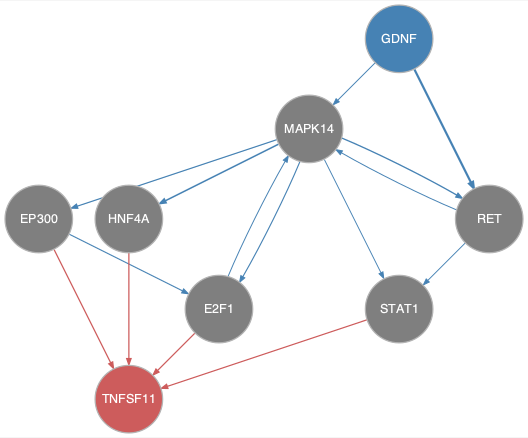

Data behind this chart, as committed beside it:
from	to
E2F1	MAPK14
EP300	E2F1
GDNF	MAPK14
GDNF	RET
MAPK14	E2F1
MAPK14	EP300
MAPK14	HNF4A
MAPK14	RET
MAPK14	STAT1
RET	MAPK14
RET	STAT1
E2F1	TNFSF11
EP300	TNFSF11
HNF4A	TNFSF11
STAT1	TNFSF11
